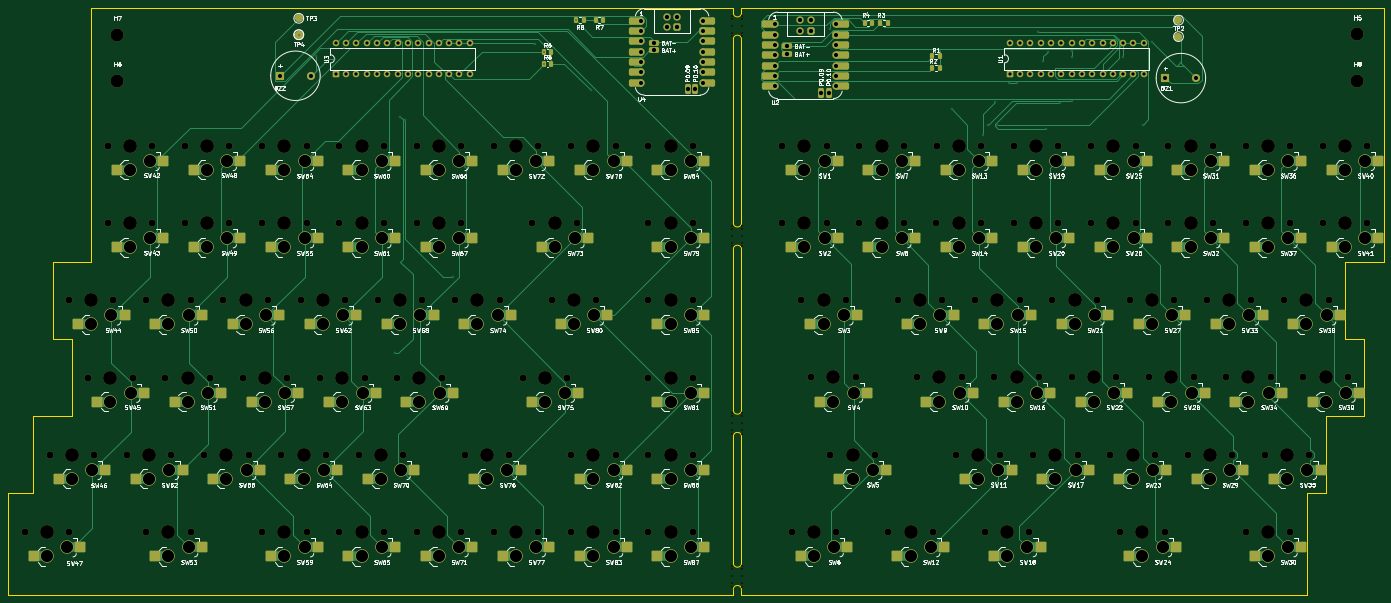
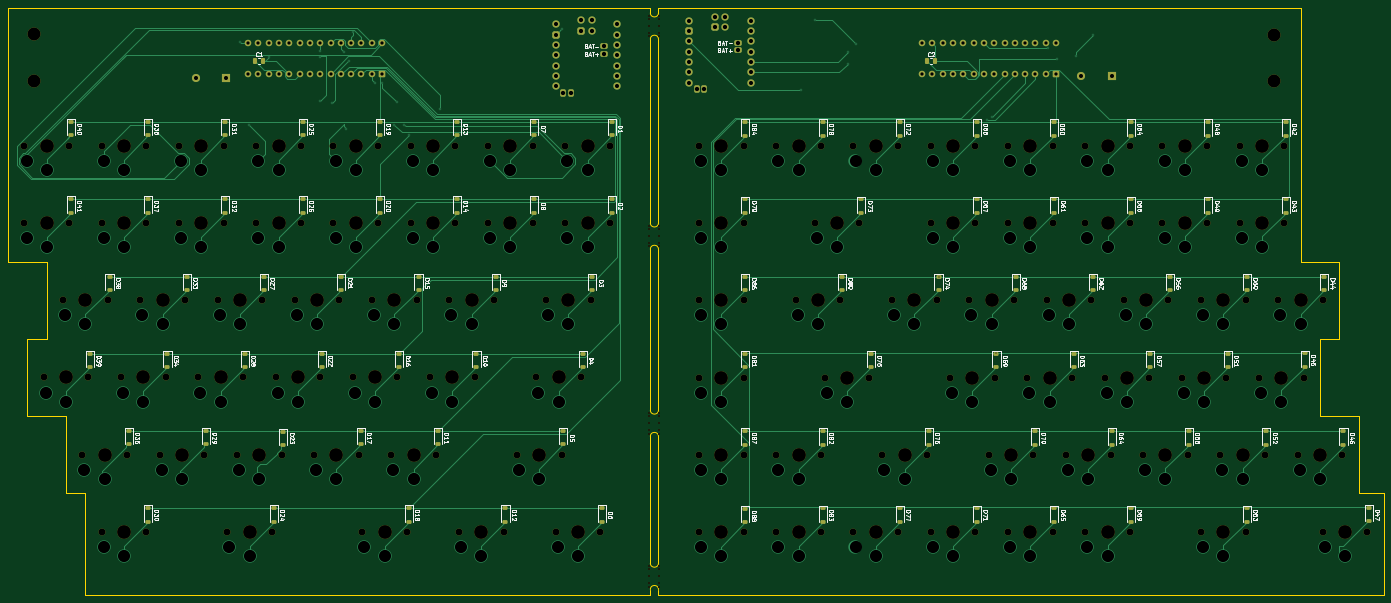
Circuit board: 11 layer files. Board 339.2 x 144.7 mm.
- bottom_copper: SplitKeyboard-B_Cu.gbr (55603 bytes)
- bottom_mask: SplitKeyboard-B_Mask.gbr (21214 bytes)
- paste: SplitKeyboard-B_Paste.gbr (7333 bytes)
- bottom_silk: SplitKeyboard-B_Silkscreen.gbr (183995 bytes)
- outline: SplitKeyboard-Edge_Cuts.gbr (2981 bytes)
- top_copper: SplitKeyboard-F_Cu.gbr (57910 bytes)
- top_mask: SplitKeyboard-F_Mask.gbr (28152 bytes)
- paste: SplitKeyboard-F_Paste.gbr (7981 bytes)
- top_silk: SplitKeyboard-F_Silkscreen.gbr (291247 bytes)
- drill: SplitKeyboard-NPTH.drl (5722 bytes)
- drill: SplitKeyboard-PTH.drl (5816 bytes)

=== bottom_copper: SplitKeyboard-B_Cu.gbr (55603 bytes, source omitted) ===
=== bottom_mask: SplitKeyboard-B_Mask.gbr (21214 bytes, source omitted) ===
=== paste: SplitKeyboard-B_Paste.gbr (7333 bytes, source omitted) ===
=== bottom_silk: SplitKeyboard-B_Silkscreen.gbr (183995 bytes, source omitted) ===
=== outline: SplitKeyboard-Edge_Cuts.gbr ===
%TF.GenerationSoftware,KiCad,Pcbnew,9.0.7*%
%TF.CreationDate,2026-03-31T17:28:16+01:00*%
%TF.ProjectId,SplitKeyboard,53706c69-744b-4657-9962-6f6172642e6b,rev?*%
%TF.SameCoordinates,Original*%
%TF.FileFunction,Profile,NP*%
%FSLAX46Y46*%
G04 Gerber Fmt 4.6, Leading zero omitted, Abs format (unit mm)*
G04 Created by KiCad (PCBNEW 9.0.7) date 2026-03-31 17:28:16*
%MOMM*%
%LPD*%
G01*
G04 APERTURE LIST*
%TA.AperFunction,Profile*%
%ADD10C,0.050000*%
%TD*%
%TA.AperFunction,Profile*%
%ADD11C,0.100000*%
%TD*%
G04 APERTURE END LIST*
D10*
X55364016Y-120550680D02*
X64817225Y-120550680D01*
X383633898Y-101468697D02*
X383633898Y-120568697D01*
X228017225Y-119050272D02*
X228017225Y-79400272D01*
X228017225Y-72900272D02*
X228017225Y-27600272D01*
X369383898Y-158718697D02*
X369383898Y-164628047D01*
X64817225Y-101525272D02*
X64817225Y-120550680D01*
X60117225Y-101525272D02*
X64817225Y-101525272D01*
X230017225Y-125550272D02*
X230017225Y-156800272D01*
X374133898Y-139618697D02*
X369383898Y-139618697D01*
X230017225Y-79400272D02*
X230017225Y-119050272D01*
X374133898Y-120568697D02*
X383633898Y-120568697D01*
X230017225Y-163300272D02*
X230017225Y-164628047D01*
X235997923Y-164628047D02*
X369383898Y-164628047D01*
X60117225Y-101525272D02*
X60117225Y-82425272D01*
X388397623Y-82468697D02*
X388400000Y-19902110D01*
X230017225Y-21100272D02*
X230017225Y-19950000D01*
X231200000Y-164628047D02*
X230017225Y-164628047D01*
X378883898Y-101468697D02*
X383633898Y-101468697D01*
X228017225Y-156800272D02*
X228017225Y-125550272D01*
X369383898Y-139618697D02*
X369383898Y-158718697D01*
X388400000Y-19902110D02*
X230017225Y-19950000D01*
X55364016Y-139600664D02*
X49166425Y-139600664D01*
X378883898Y-101468697D02*
X378883898Y-82468697D01*
X60117225Y-82425272D02*
X69617225Y-82425272D01*
X69617225Y-19927067D02*
X228017225Y-19975272D01*
X69617225Y-82425272D02*
X69617225Y-19927067D01*
X230017225Y-27600272D02*
X230017225Y-72900272D01*
X55364016Y-120550680D02*
X55364016Y-139600664D01*
X228017225Y-19975272D02*
X228017225Y-21100272D01*
X378883898Y-82468697D02*
X388397623Y-82468697D01*
X228017225Y-164625272D02*
X228017225Y-163300272D01*
X49157850Y-164603768D02*
X49166425Y-139600664D01*
X374133898Y-120568697D02*
X374133898Y-139618697D01*
X228017225Y-164625272D02*
X49166425Y-164603768D01*
X235997923Y-164628047D02*
X231200000Y-164628047D01*
D11*
%TO.C,B2*%
X228017225Y-163300272D02*
G75*
G02*
X230017225Y-163300272I1000000J0D01*
G01*
X230017225Y-156800272D02*
G75*
G02*
X228017225Y-156800272I-1000000J0D01*
G01*
%TO.C,B4*%
X228017225Y-125550272D02*
G75*
G02*
X230017225Y-125550272I1000000J0D01*
G01*
X230017225Y-119050272D02*
G75*
G02*
X228017225Y-119050272I-1000000J0D01*
G01*
%TO.C,B8*%
X228017225Y-79400272D02*
G75*
G02*
X230017225Y-79400272I1000000J0D01*
G01*
X230017225Y-72900272D02*
G75*
G02*
X228017225Y-72900272I-1000000J0D01*
G01*
%TO.C,B3*%
X228017225Y-27600272D02*
G75*
G02*
X230017225Y-27600272I1000000J0D01*
G01*
X230017225Y-21100272D02*
G75*
G02*
X228017225Y-21100272I-1000000J0D01*
G01*
%TD*%
M02*

=== top_copper: SplitKeyboard-F_Cu.gbr (57910 bytes, source omitted) ===
=== top_mask: SplitKeyboard-F_Mask.gbr (28152 bytes, source omitted) ===
=== paste: SplitKeyboard-F_Paste.gbr (7981 bytes, source omitted) ===
=== top_silk: SplitKeyboard-F_Silkscreen.gbr (291247 bytes, source omitted) ===
=== drill: SplitKeyboard-NPTH.drl ===
M48
; DRILL file {KiCad 9.0.7} date 2026-03-31T17:28:14+0100
; FORMAT={-:-/ absolute / metric / decimal}
; #@! TF.CreationDate,2026-03-31T17:28:14+01:00
; #@! TF.GenerationSoftware,Kicad,Pcbnew,9.0.7
; #@! TF.FileFunction,NonPlated,1,2,NPTH
FMAT,2
METRIC
; #@! TA.AperFunction,NonPlated,NPTH,ComponentDrill
T1C0.500
; #@! TA.AperFunction,NonPlated,NPTH,ComponentDrill
T2C1.700
; #@! TA.AperFunction,NonPlated,NPTH,ComponentDrill
T3C3.200
; #@! TA.AperFunction,NonPlated,NPTH,ComponentDrill
T4C3.400
%
G90
G05
T1
X227.767Y-21.8
X227.767Y-22.65
X227.767Y-24.35
X227.767Y-26.05
X227.767Y-26.9
X227.767Y-73.6
X227.767Y-74.45
X227.767Y-76.15
X227.767Y-77.85
X227.767Y-78.7
X227.767Y-119.75
X227.767Y-120.6
X227.767Y-122.3
X227.767Y-124.0
X227.767Y-124.85
X227.767Y-157.5
X227.767Y-158.35
X227.767Y-160.05
X227.767Y-161.75
X227.767Y-162.6
X230.267Y-21.8
X230.267Y-22.65
X230.267Y-24.35
X230.267Y-26.05
X230.267Y-26.9
X230.267Y-73.6
X230.267Y-74.45
X230.267Y-76.15
X230.267Y-77.85
X230.267Y-78.7
X230.267Y-119.75
X230.267Y-120.6
X230.267Y-122.3
X230.267Y-124.0
X230.267Y-124.85
X230.267Y-157.5
X230.267Y-158.35
X230.267Y-160.05
X230.267Y-161.75
X230.267Y-162.6
T2
X53.227Y-149.126
X59.389Y-130.076
X64.153Y-91.975
X64.227Y-149.126
X68.916Y-111.025
X70.389Y-130.076
X73.678Y-53.874
X73.678Y-72.924
X75.153Y-91.975
X78.441Y-130.076
X79.916Y-111.025
X83.203Y-91.975
X83.203Y-149.126
X84.678Y-53.874
X84.678Y-72.924
X87.966Y-111.025
X89.441Y-130.076
X92.729Y-53.874
X92.729Y-72.924
X94.203Y-91.975
X94.203Y-149.126
X97.491Y-130.076
X98.966Y-111.025
X102.254Y-91.975
X103.729Y-53.874
X103.729Y-72.924
X107.016Y-111.025
X108.491Y-130.076
X111.779Y-53.874
X111.779Y-72.924
X111.779Y-149.126
X113.254Y-91.975
X116.542Y-130.076
X118.016Y-111.025
X121.304Y-91.975
X122.779Y-53.874
X122.779Y-72.924
X122.779Y-149.126
X126.067Y-111.025
X127.542Y-130.076
X130.829Y-53.874
X130.829Y-72.924
X130.829Y-149.126
X132.304Y-91.975
X135.592Y-130.076
X137.067Y-111.025
X140.355Y-91.975
X141.829Y-53.874
X141.829Y-72.924
X141.829Y-149.126
X145.117Y-111.025
X146.592Y-130.076
X149.88Y-53.874
X149.88Y-72.924
X149.88Y-149.126
X151.355Y-91.975
X156.117Y-111.025
X159.405Y-91.975
X160.88Y-53.874
X160.88Y-72.924
X160.88Y-149.126
X161.786Y-130.076
X168.93Y-53.874
X168.93Y-149.126
X170.405Y-91.975
X172.786Y-130.076
X176.074Y-111.025
X178.455Y-72.924
X179.93Y-53.874
X179.93Y-149.126
X183.218Y-91.975
X187.074Y-111.025
X187.981Y-53.874
X187.981Y-130.076
X187.981Y-149.126
X189.455Y-72.924
X194.218Y-91.975
X198.981Y-53.874
X198.981Y-130.076
X198.981Y-149.126
X207.031Y-53.874
X207.031Y-72.924
X207.031Y-91.975
X207.031Y-111.025
X207.031Y-130.076
X207.031Y-149.126
X218.031Y-53.874
X218.031Y-72.924
X218.031Y-91.975
X218.031Y-111.025
X218.031Y-130.076
X218.031Y-149.126
X240.01Y-53.852
X240.01Y-72.902
X242.391Y-149.102
X244.772Y-91.952
X247.154Y-111.002
X251.01Y-53.852
X251.01Y-72.902
X251.916Y-130.052
X253.391Y-149.102
X255.772Y-91.952
X258.154Y-111.002
X259.06Y-53.852
X259.06Y-72.902
X262.916Y-130.052
X266.205Y-149.105
X268.585Y-91.952
X270.06Y-53.852
X270.06Y-72.902
X273.347Y-111.002
X277.205Y-149.105
X278.11Y-72.903
X278.111Y-53.853
X279.585Y-91.952
X282.872Y-130.052
X284.347Y-111.002
X287.635Y-91.952
X289.11Y-72.903
X289.111Y-53.853
X290.018Y-149.105
X292.398Y-111.003
X293.872Y-130.052
X297.161Y-53.853
X297.161Y-72.903
X298.635Y-91.952
X301.018Y-149.105
X301.923Y-130.053
X303.398Y-111.003
X306.686Y-91.953
X308.161Y-53.853
X308.161Y-72.903
X311.448Y-111.004
X312.923Y-130.053
X316.211Y-53.853
X316.211Y-72.903
X317.686Y-91.953
X320.974Y-130.054
X322.448Y-111.004
X323.355Y-149.105
X325.736Y-91.953
X327.211Y-53.853
X327.211Y-72.903
X330.499Y-111.004
X331.974Y-130.054
X334.355Y-149.105
X335.261Y-53.853
X335.261Y-72.903
X336.736Y-91.953
X340.024Y-130.054
X341.499Y-111.004
X344.787Y-91.953
X346.261Y-53.853
X346.261Y-72.903
X349.549Y-111.004
X351.024Y-130.054
X354.312Y-53.853
X354.312Y-72.903
X354.312Y-149.105
X355.787Y-91.953
X359.074Y-130.054
X360.549Y-111.004
X363.837Y-91.953
X365.312Y-53.853
X365.312Y-72.903
X365.312Y-149.105
X368.6Y-111.004
X370.074Y-130.054
X373.362Y-53.853
X373.362Y-72.903
X374.837Y-91.953
X379.6Y-111.004
X384.362Y-53.853
X384.362Y-72.903
T3
X76.117Y-26.449
X76.117Y-37.849
X381.898Y-26.428
X381.898Y-37.828
T4
X58.727Y-149.126
X64.889Y-130.076
X69.653Y-91.975
X74.416Y-111.025
X79.178Y-53.874
X79.178Y-72.924
X83.941Y-130.076
X88.703Y-91.975
X88.703Y-149.126
X93.466Y-111.025
X98.229Y-53.874
X98.229Y-72.924
X102.991Y-130.076
X107.754Y-91.975
X112.516Y-111.025
X117.279Y-53.874
X117.279Y-72.924
X117.279Y-149.126
X122.042Y-130.076
X126.804Y-91.975
X131.567Y-111.025
X136.329Y-53.874
X136.329Y-72.924
X136.329Y-149.126
X141.092Y-130.076
X145.855Y-91.975
X150.617Y-111.025
X155.38Y-53.874
X155.38Y-72.924
X155.38Y-149.126
X164.905Y-91.975
X167.286Y-130.076
X174.43Y-53.874
X174.43Y-149.126
X181.574Y-111.025
X183.955Y-72.924
X188.718Y-91.975
X193.481Y-53.874
X193.481Y-130.076
X193.481Y-149.126
X212.531Y-53.874
X212.531Y-72.924
X212.531Y-91.975
X212.531Y-111.025
X212.531Y-130.076
X212.531Y-149.126
X245.51Y-53.852
X245.51Y-72.902
X247.891Y-149.102
X250.272Y-91.952
X252.654Y-111.002
X257.416Y-130.052
X264.56Y-53.852
X264.56Y-72.902
X271.705Y-149.105
X274.085Y-91.952
X278.847Y-111.002
X283.61Y-72.903
X283.611Y-53.853
X288.372Y-130.052
X293.135Y-91.952
X295.518Y-149.105
X297.898Y-111.003
X302.661Y-53.853
X302.661Y-72.903
X307.423Y-130.053
X312.186Y-91.953
X316.948Y-111.004
X321.711Y-53.853
X321.711Y-72.903
X326.474Y-130.054
X328.855Y-149.105
X331.236Y-91.953
X335.999Y-111.004
X340.761Y-53.853
X340.761Y-72.903
X345.524Y-130.054
X350.287Y-91.953
X355.049Y-111.004
X359.812Y-53.853
X359.812Y-72.903
X359.812Y-149.105
X364.574Y-130.054
X369.337Y-91.953
X374.1Y-111.004
X378.862Y-53.853
X378.862Y-72.903
M30

=== drill: SplitKeyboard-PTH.drl ===
M48
; DRILL file {KiCad 9.0.7} date 2026-03-31T17:28:14+0100
; FORMAT={-:-/ absolute / metric / decimal}
; #@! TF.CreationDate,2026-03-31T17:28:14+01:00
; #@! TF.GenerationSoftware,Kicad,Pcbnew,9.0.7
; #@! TF.FileFunction,Plated,1,2,PTH
FMAT,2
METRIC
; #@! TA.AperFunction,Plated,PTH,ViaDrill
T1C0.300
; #@! TA.AperFunction,Plated,PTH,ComponentDrill
T2C0.800
; #@! TA.AperFunction,Plated,PTH,ComponentDrill
T3C1.000
; #@! TA.AperFunction,Plated,PTH,ComponentDrill
T4C1.050
; #@! TA.AperFunction,Plated,PTH,ComponentDrill
T5C3.000
%
G90
G05
T1
X120.851Y-26.486
X125.018Y-31.844
X129.781Y-32.439
X132.022Y-29.828
X144.664Y-105.072
X145.855Y-46.727
X147.05Y-47.457
X158.952Y-86.158
X179.193Y-28.867
X181.257Y-30.68
X181.257Y-33.63
X189.313Y-22.914
X192.885Y-40.178
X251.909Y-25.148
X281.824Y-44.923
X289.564Y-51.184
X290.754Y-48.635
X292.54Y-43.137
X293.135Y-48.635
X296.107Y-38.429
X297.898Y-38.429
X303.256Y-25.868
X304.447Y-33.016
X305.042Y-49.685
X305.637Y-30.635
X308.614Y-43.307
X311.432Y-30.508
X311.432Y-42.906
X311.591Y-32.025
X324.092Y-32.025
X329.045Y-48.635
X331.236Y-28.254
T2
X129.98Y-28.627
X129.98Y-36.247
X132.52Y-28.627
X132.52Y-36.247
X135.06Y-28.627
X135.06Y-36.247
X137.6Y-28.627
X137.6Y-36.247
X140.14Y-28.627
X140.14Y-36.247
X142.68Y-28.627
X142.68Y-36.247
X145.22Y-28.627
X145.22Y-36.247
X147.76Y-28.627
X147.76Y-36.247
X150.3Y-28.627
X150.3Y-36.247
X152.84Y-28.627
X152.84Y-36.247
X155.38Y-28.627
X155.38Y-36.247
X157.92Y-28.627
X157.92Y-36.247
X160.46Y-28.627
X160.46Y-36.247
X163.0Y-28.627
X163.0Y-36.247
X296.192Y-28.606
X296.192Y-36.226
X298.732Y-28.606
X298.732Y-36.226
X301.272Y-28.606
X301.272Y-36.226
X303.812Y-28.606
X303.812Y-36.226
X306.352Y-28.606
X306.352Y-36.226
X308.892Y-28.606
X308.892Y-36.226
X311.432Y-28.606
X311.432Y-36.226
X313.972Y-28.606
X313.972Y-36.226
X316.512Y-28.606
X316.512Y-36.226
X319.052Y-28.606
X319.052Y-36.226
X321.592Y-28.606
X321.592Y-36.226
X324.132Y-28.606
X324.132Y-36.226
X326.672Y-28.606
X326.672Y-36.226
X329.212Y-28.606
X329.212Y-36.226
T3
X116.228Y-36.606
X123.828Y-36.606
X205.292Y-23.053
X205.292Y-25.593
X205.292Y-28.133
X205.292Y-30.673
X205.292Y-33.213
X205.292Y-35.753
X205.292Y-38.293
X220.532Y-23.053
X220.532Y-25.593
X220.532Y-28.133
X220.532Y-30.673
X220.532Y-33.213
X220.532Y-35.753
X220.532Y-38.293
X238.167Y-23.928
X238.167Y-26.468
X238.167Y-29.008
X238.167Y-31.548
X238.167Y-34.088
X238.167Y-36.628
X238.167Y-39.168
X253.407Y-23.928
X253.407Y-26.468
X253.407Y-29.008
X253.407Y-31.548
X253.407Y-34.088
X253.407Y-36.628
X253.407Y-39.168
X334.58Y-37.184
X342.18Y-37.184
T4
X208.467Y-30.355
X208.467Y-28.45
X211.642Y-22.1
X211.642Y-24.64
X214.182Y-22.1
X214.182Y-24.64
X216.722Y-39.88
X218.627Y-39.88
X241.342Y-31.23
X241.342Y-29.325
X244.517Y-22.975
X244.517Y-25.515
X247.057Y-22.975
X247.057Y-25.515
X249.597Y-40.755
X251.502Y-40.755
T5
X58.727Y-155.076
X63.727Y-152.876
X64.889Y-136.026
X69.653Y-97.925
X69.889Y-133.826
X74.416Y-116.975
X74.653Y-95.725
X79.178Y-59.824
X79.178Y-78.874
X79.416Y-114.775
X83.941Y-136.026
X84.178Y-57.624
X84.178Y-76.674
X88.703Y-97.925
X88.703Y-155.076
X88.941Y-133.826
X93.466Y-116.975
X93.703Y-95.725
X93.703Y-152.876
X98.229Y-59.824
X98.229Y-78.874
X98.466Y-114.775
X102.991Y-136.026
X103.229Y-57.624
X103.229Y-76.674
X107.754Y-97.925
X107.991Y-133.826
X112.516Y-116.975
X112.754Y-95.725
X117.279Y-59.824
X117.279Y-78.874
X117.279Y-155.076
X117.516Y-114.775
X122.042Y-136.026
X122.279Y-57.624
X122.279Y-76.674
X122.279Y-152.876
X126.804Y-97.925
X127.042Y-133.826
X131.567Y-116.975
X131.804Y-95.725
X136.329Y-59.824
X136.329Y-78.874
X136.329Y-155.076
X136.567Y-114.775
X141.092Y-136.026
X141.329Y-57.624
X141.329Y-76.674
X141.329Y-152.876
X145.855Y-97.925
X146.092Y-133.826
X150.617Y-116.975
X150.855Y-95.725
X155.38Y-59.824
X155.38Y-78.874
X155.38Y-155.076
X155.617Y-114.775
X160.38Y-57.624
X160.38Y-76.674
X160.38Y-152.876
X164.905Y-97.925
X167.286Y-136.026
X169.905Y-95.725
X172.286Y-133.826
X174.43Y-59.824
X174.43Y-155.076
X179.43Y-57.624
X179.43Y-152.876
X181.574Y-116.975
X183.955Y-78.874
X186.574Y-114.775
X188.718Y-97.925
X188.955Y-76.674
X193.481Y-59.824
X193.481Y-136.026
X193.481Y-155.076
X193.718Y-95.725
X198.481Y-57.624
X198.481Y-133.826
X198.481Y-152.876
X212.531Y-59.824
X212.531Y-78.874
X212.531Y-97.925
X212.531Y-116.975
X212.531Y-136.026
X212.531Y-155.076
X217.531Y-57.624
X217.531Y-76.674
X217.531Y-95.725
X217.531Y-114.775
X217.531Y-133.826
X217.531Y-152.876
X245.51Y-59.802
X245.51Y-78.852
X247.891Y-155.052
X250.272Y-97.902
X250.51Y-57.602
X250.51Y-76.652
X252.654Y-116.952
X252.891Y-152.852
X255.272Y-95.702
X257.416Y-136.002
X257.654Y-114.752
X262.416Y-133.802
X264.56Y-59.802
X264.56Y-78.852
X269.56Y-57.602
X269.56Y-76.652
X271.705Y-155.055
X274.085Y-97.902
X276.705Y-152.855
X278.847Y-116.952
X279.085Y-95.702
X283.61Y-78.853
X283.611Y-59.803
X283.847Y-114.752
X288.372Y-136.002
X288.61Y-76.653
X288.611Y-57.603
X293.135Y-97.902
X293.372Y-133.802
X295.518Y-155.055
X297.898Y-116.953
X298.135Y-95.702
X300.518Y-152.855
X302.661Y-59.803
X302.661Y-78.853
X302.898Y-114.753
X307.423Y-136.003
X307.661Y-57.603
X307.661Y-76.653
X312.186Y-97.903
X312.423Y-133.803
X316.948Y-116.954
X317.186Y-95.703
X321.711Y-59.803
X321.711Y-78.853
X321.948Y-114.754
X326.474Y-136.004
X326.711Y-57.603
X326.711Y-76.653
X328.855Y-155.055
X331.236Y-97.903
X331.474Y-133.804
X333.855Y-152.855
X335.999Y-116.954
X336.236Y-95.703
X340.761Y-59.803
X340.761Y-78.853
X340.999Y-114.754
X345.524Y-136.004
X345.761Y-57.603
X345.761Y-76.653
X350.287Y-97.903
X350.524Y-133.804
X355.049Y-116.954
X355.287Y-95.703
X359.812Y-59.803
X359.812Y-78.853
X359.812Y-155.055
X360.049Y-114.754
X364.574Y-136.004
X364.812Y-57.603
X364.812Y-76.653
X364.812Y-152.855
X369.337Y-97.903
X369.574Y-133.804
X374.1Y-116.954
X374.337Y-95.703
X378.862Y-59.803
X378.862Y-78.853
X379.1Y-114.754
X383.862Y-57.603
X383.862Y-76.653
M30
